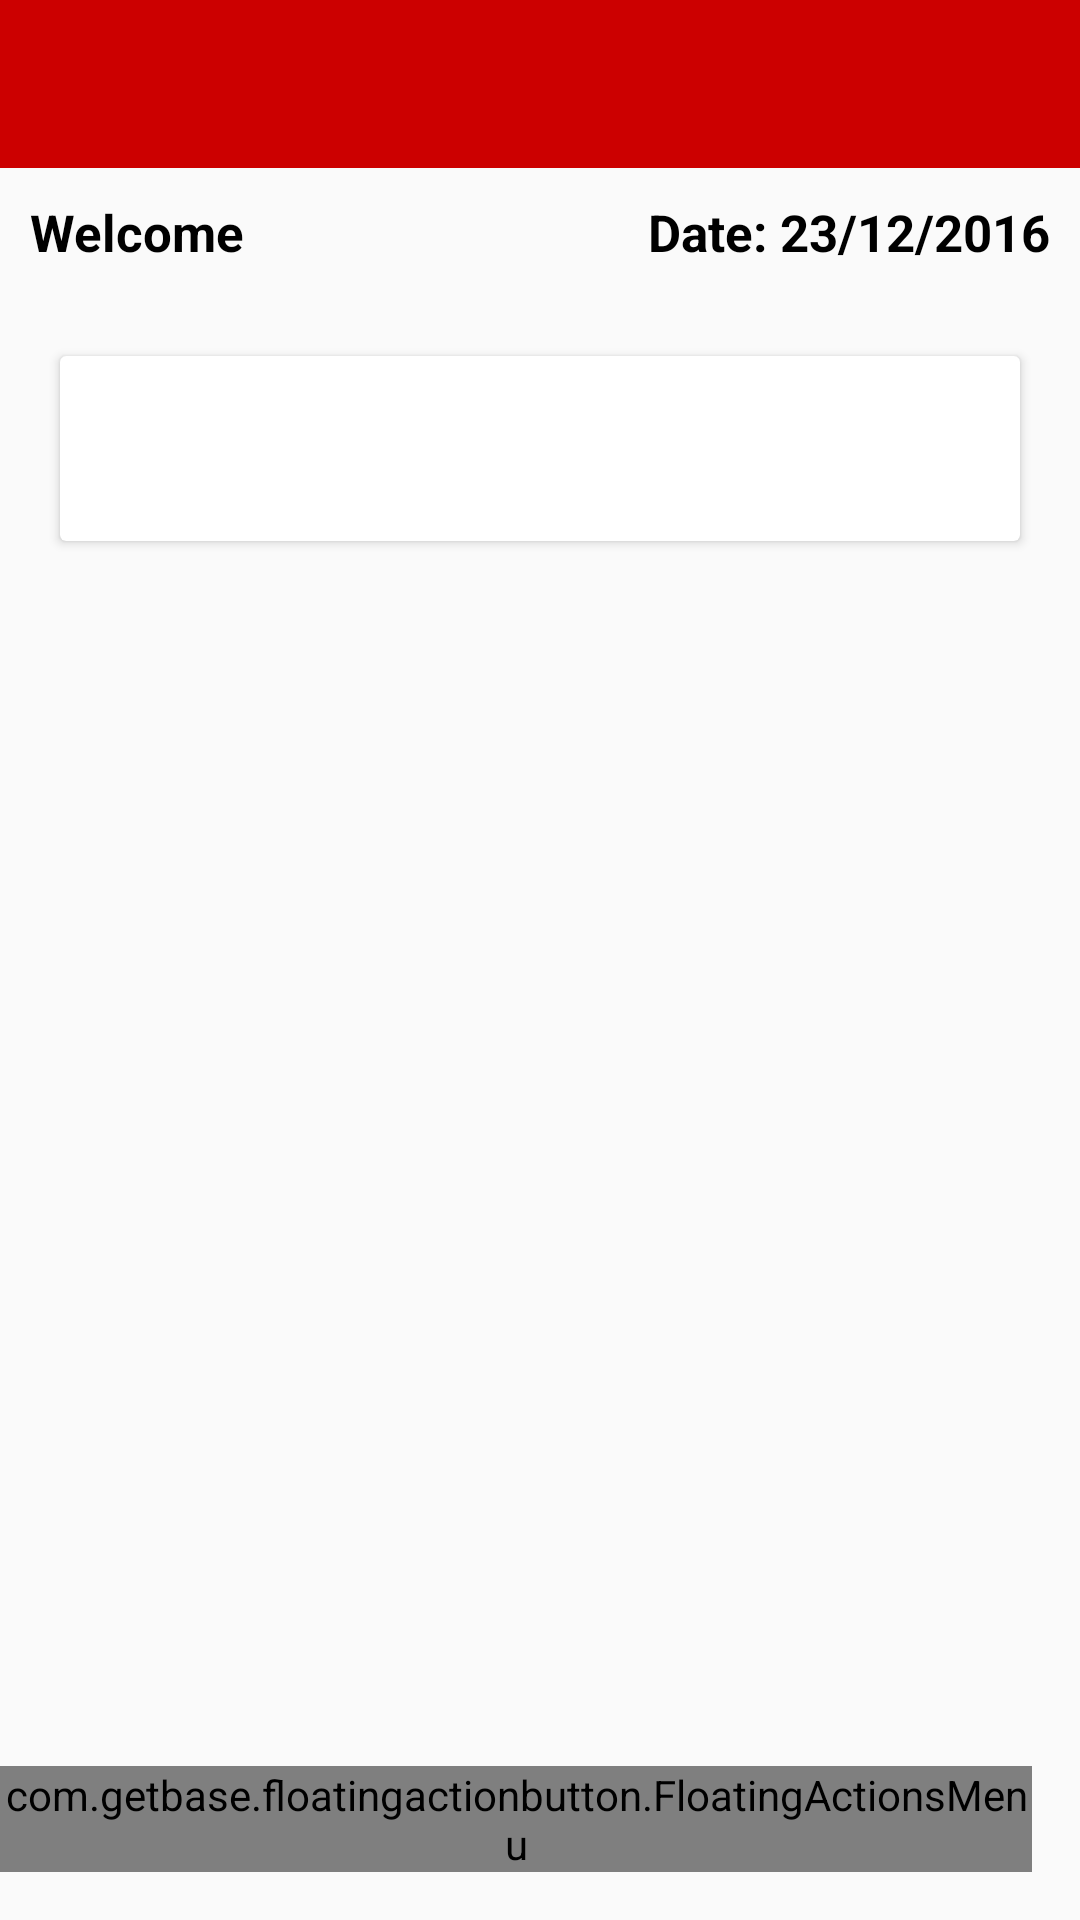

Reconstruct the res/layout file that produces this screen, plus the resources it refers to.
<!-- AndroidManifest.xml: application theme AppTheme -->
<!-- res/layout/activity_main.xml -->
<android.support.v4.widget.DrawerLayout xmlns:android="http://schemas.android.com/apk/res/android"
    xmlns:app="http://schemas.android.com/apk/res-auto"
    xmlns:fab="http://schemas.android.com/apk/res-auto"
    android:id="@+id/drawer_layout"
    android:layout_width="match_parent"
    android:layout_height="match_parent"
    android:fitsSystemWindows="true">

    
    <LinearLayout

        android:id="@+id/main_content"
        android:layout_width="match_parent"
        android:layout_height="match_parent"
        android:orientation="vertical">

        <include layout="@layout/app_bar_main" />

        <FrameLayout
            android:layout_width="match_parent"
            android:layout_height="match_parent">

            <ScrollView
                android:layout_width="match_parent"
                android:layout_height="match_parent">

                <LinearLayout
                    android:layout_width="match_parent"
                    android:layout_height="match_parent"
                    android:orientation="vertical">

                    <RelativeLayout
                        android:layout_width="match_parent"
                        android:layout_height="wrap_content"
                        android:padding="10dp">

                        <TextView
                            android:layout_width="wrap_content"
                            android:layout_height="wrap_content"
                            android:text="Welcome"
                            android:textColor="@android:color/black"
                            android:textSize="17sp"
                            android:textStyle="bold" />

                        <TextView
                            android:id="@+id/tvDate"
                            android:layout_width="wrap_content"
                            android:layout_height="wrap_content"
                            android:layout_alignParentRight="true"
                            android:text="Date: 23/12/2016"
                            android:textColor="@android:color/black"
                            android:textSize="17sp"
                            android:textStyle="bold" />

                    </RelativeLayout>

                    <android.support.v7.widget.RecyclerView
                        android:id="@+id/recycler"
                        android:layout_width="match_parent"
                        android:layout_height="wrap_content"
                        android:padding="10dp" />

                    <android.support.v7.widget.CardView
                        android:layout_width="match_parent"
                        android:background="@android:color/white"
                        android:layout_marginBottom="80dp"
                        android:layout_marginLeft="20dp"
                        android:layout_marginRight="20dp"
                        android:layout_height="wrap_content">

                        <TextView
                            android:id="@+id/txt_notes"
                            android:layout_width="match_parent"
                            android:layout_height="wrap_content"
                            android:padding="20dp"
                            android:text=""
                            android:textColor="@android:color/black"
                            android:textSize="16dp" />
                    </android.support.v7.widget.CardView>
                </LinearLayout>
            </ScrollView>

            <com.getbase.floatingactionbutton.FloatingActionsMenu
                android:id="@+id/multiple_actions"
                android:layout_width="wrap_content"
                android:layout_height="wrap_content"
                android:layout_gravity="bottom|right"
                android:layout_marginBottom="16dp"
                android:layout_marginEnd="16dp"
                android:layout_marginRight="16dp"
                fab:fab_addButtonColorNormal="@color/white"
                fab:fab_addButtonColorPressed="@color/white_pressed"
                fab:fab_addButtonPlusIconColor="@color/half_black"
                fab:fab_labelStyle="@style/menu_labels_style">

                <com.getbase.floatingactionbutton.FloatingActionButton
                    android:id="@+id/action_a"
                    android:layout_width="wrap_content"
                    android:layout_height="wrap_content"
                    fab:fab_colorNormal="@color/white"
                    fab:fab_colorPressed="@color/white_pressed"
                    fab:fab_title="Engineers Report" />

                <com.getbase.floatingactionbutton.FloatingActionButton
                    android:id="@+id/action_b"
                    android:layout_width="wrap_content"
                    android:layout_height="wrap_content"
                    fab:fab_colorNormal="@color/white"
                    fab:fab_colorPressed="@color/white_pressed"
                    fab:fab_title="Sprinkle Maintenance Checklist" />

                <com.getbase.floatingactionbutton.FloatingActionButton
                    android:id="@+id/action_c"
                    android:layout_width="wrap_content"
                    android:layout_height="wrap_content"
                    fab:fab_colorNormal="@color/white"
                    fab:fab_colorPressed="@color/white_pressed"
                    fab:fab_title="Fire Extinguisher Checklist" />

                <com.getbase.floatingactionbutton.FloatingActionButton
                    android:id="@+id/action_d"
                    android:layout_width="wrap_content"
                    android:layout_height="wrap_content"
                    fab:fab_colorNormal="@color/white"
                    fab:fab_colorPressed="@color/white_pressed"
                    fab:fab_title="Vehicle Checklist" />

            </com.getbase.floatingactionbutton.FloatingActionsMenu>
        </FrameLayout>


    </LinearLayout>

    
    <android.support.design.widget.NavigationView
        android:id="@+id/main_drawer"
        android:layout_width="wrap_content"
        android:layout_height="match_parent"
        android:layout_gravity="start"
        app:menu="@menu/menu_drawer" />

</android.support.v4.widget.DrawerLayout>
<!-- res/layout/app_bar_main.xml (included above) -->
<?xml version="1.0" encoding="utf-8"?>
<android.support.v7.widget.Toolbar xmlns:android="http://schemas.android.com/apk/res/android"
    xmlns:app="http://schemas.android.com/apk/res-auto"
    android:id="@+id/toolbar"
    android:layout_width="match_parent"
    android:layout_height="wrap_content"
    android:background="?attr/colorPrimary"
    android:minHeight="?attr/actionBarSize"
    app:popupTheme="@style/ThemeOverlay.AppCompat.Light"
    app:theme="@style/ThemeOverlay.AppCompat.Dark">

    <RelativeLayout
        android:layout_width="wrap_content"
        android:layout_height="match_parent">

        <TextView
            android:id="@+id/toolbarTitle"
            android:layout_width="wrap_content"
            android:layout_height="wrap_content"
            android:layout_alignParentLeft="true"
            android:padding="10dp"
            android:textColor="@android:color/white"
            android:textSize="18dp"
            android:visibility="visible" />

        <ImageView
            android:id="@+id/img_calender"
            android:layout_width="40dp"
            android:layout_height="40dp"
            android:layout_marginRight="10dp"
            android:layout_alignParentRight="true"
            android:tint="@android:color/white"
            android:src="@drawable/ic_cal" />
    </RelativeLayout>
</android.support.v7.widget.Toolbar>
<!-- resources referenced by this layout -->
<resources>
  <color name="half_black">#808080</color>
  <color name="white">#fafafa</color>
  <color name="white_pressed">#f1f1f1</color>
  <style name="menu_labels_style">
          <item name="android:background">@drawable/fab_label_background</item>
          <item name="android:textColor">@color/white</item>
      </style>
  <style name="AppTheme" parent="AppTheme.Base">
  
      </style>
  <style name="AppTheme.Base" parent="Theme.AppCompat.Light.NoActionBar">
  
          <item name="colorPrimary">@color/primaryColor</item>
          <item name="colorPrimaryDark">@color/primaryColorDark</item>
          <item name="colorAccent">@color/colorAccent</item>
          <item name="android:textColorPrimary">@color/colorTextPrimary</item>
          <item name="android:textColorSecondary">@color/colorTextSecondary</item>
          <item name="drawerArrowStyle">@style/DrawerArrowStyle</item>
      </style>
  <color name="primaryColor">#cc0000</color>
  <color name="primaryColorDark">#cc0000</color>
  <color name="colorAccent">#000</color>
  <color name="colorTextPrimary">#212121</color>
  <color name="colorTextSecondary">#212121</color>
  <style name="DrawerArrowStyle" parent="Widget.AppCompat.DrawerArrowToggle">
          <item name="spinBars">true</item>
          <item name="color">@android:color/white</item>
      </style>
</resources>
